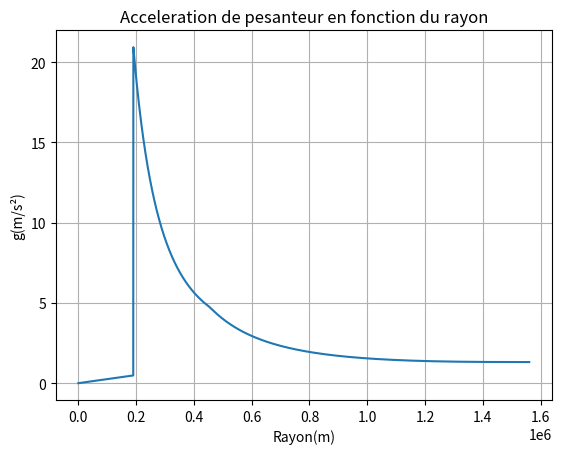
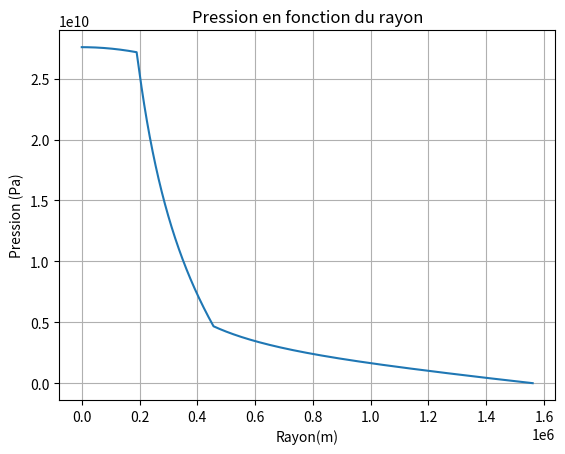
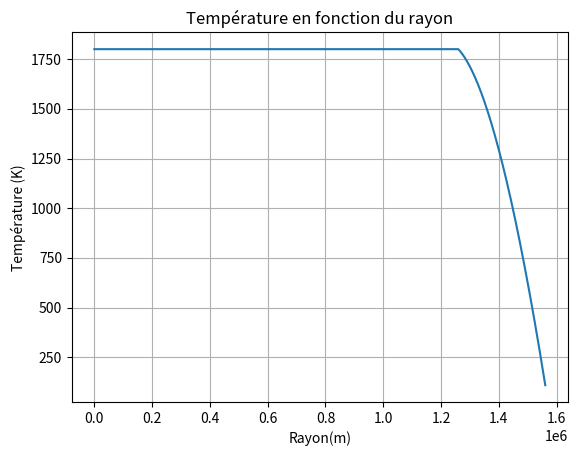
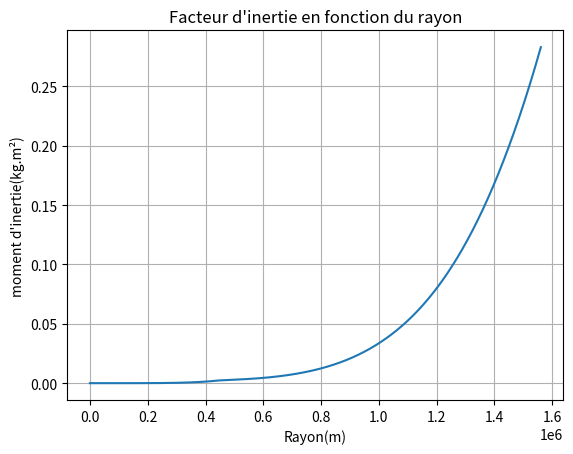
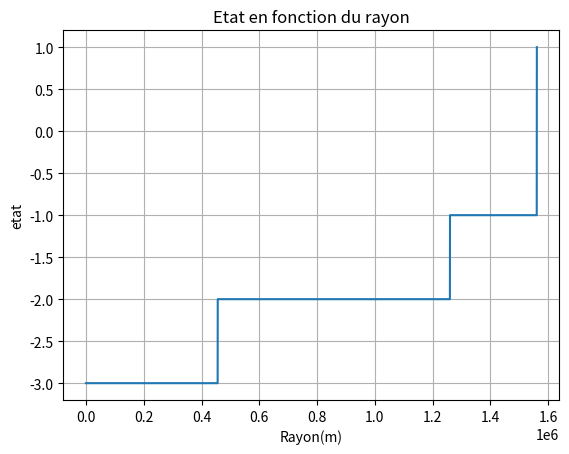
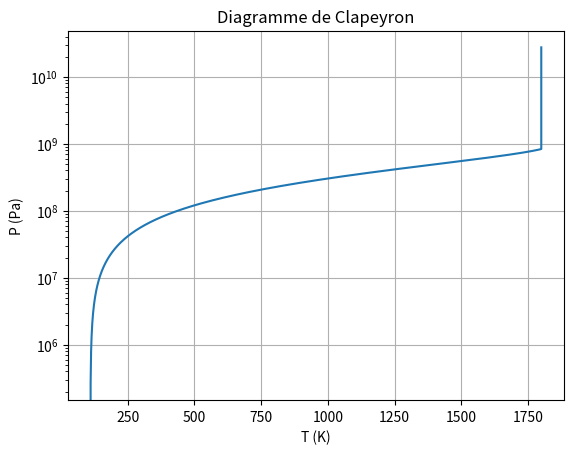
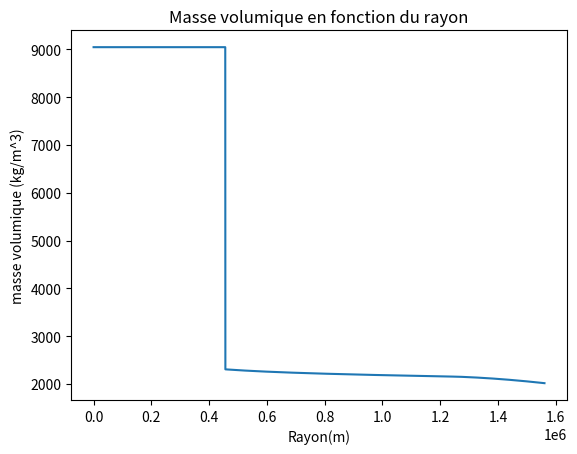

Source code (Python) for these figures, in order:
# Modules nécessaires
import math
from math import *
import numpy as np
import matplotlib.pyplot as plt
from pylab import *
#fonction qui renvoie 1 si l'element est solide, 0 si il est liquide
def solide_(etat):
    if etat>=1:
        return 1
    elif (etat==-1):
        return 1
    elif (etat==-3):
        return 1 
    return 0
#fonction qui retourne la viscosité de la glace 
def ice_viscosity(T):
	#tau is the stress in MPa and T the temperature in K
	Tref=255
	R=8.314
	Ea=where(T<263,5.9e4,1.9e5)
	eta_ref=1.e15
	return eta_ref*np.exp(Ea/(R*Tref)*(Tref/T-1))
#fonction qui renvoie la chaleur produite par les condrite en W/kg 
def chaleur_radiactive (SSage):


	chondrite='CM'

	MeV=1.602e-13        #Joule
	nspy=365.25*24*3600. #number of seconds per a year
	Na=6.02214129e23     #Avogadro constant
	nX    =np.array([' 26Al',  ' 40K',  ' 60Fe', '232Th',  '235U',  '238U'])
	t_demi=np.array([ 7.17e5, 1.265e9, 2.620e6, 1.405e10, 7.038e8, 4.468e9])  #years
	E     =np.array([   3.12,  0.6087,    2.71,     39.0,    42.7,    46.1])  #Mev
	m_mole=np.array([  26.98,    39.1,   55.85,   323.04,  238.03,  238.03])  #g
	X_CI  =np.array([ 8.6e-3,  5.6e-4, 1.82e-1,   2.9e-8,  8.2e-9,  8.2e-9])/0.82  
	X_CM  =np.array([11.8e-3,  4.0e-4, 2.10e-1,   4.0e-8, 11.0e-9, 11.0e-9])/0.874  
	nXsXpd=np.array([     0., 1.18e-4,      0.,       1.,  7.2e-3,  0.9928])
	nXsXi =np.array([  5.e-5,      0.,   1.e-8,       0.,      0.,      0.])
	tau   =t_demi/log(2.)
	Xpd   =np.ones(6)
	Xi    =np.zeros(6)
	nXi   =np.zeros(6)
	nXpd  =np.zeros(6)
	Qpd   =np.zeros(6)
	Hpd   =np.zeros(6)
	Qi    =np.zeros(6)
	Hi    =np.zeros(6)



	for i in range(0,6):
		if nXsXpd[i]>0:
			nXpd[i]  = nXsXpd[i]*Xpd[i]
			nXi[i]   = nXpd[i]*exp(SSage/(tau[i]))
			Xi[i]    = Xpd[i]-nXpd[i]+nXi[i]
			nXsXi[i] = nXi[i]/Xi[i]
		else:
			Xi[i]    = Xpd[i]
			nXi[i]   = nXsXi[i]*Xi[i]


	Xi[4:6]=nXi[4]+nXi[5]
	nXsXi[4:6] = nXi[4:6]/Xi[4:6]


	print('{:<10}{:^20}{:^20}{:^20}{:^20}'.format(' nX', '[nX]/[X]pd','[X]pd', '[nX]/[X]i','[X]i'))
	for i in range(0,6):
		print( '{:<10}   {:<20.3e} {:<20.3e} {:<20.3e} {:<20.3e}'.format(nX[i], nXsXpd[i], Xpd[i], nXsXi[i], Xi[i]))

	print( '')
	print( '{:<10}{:^10}{:^30}{:^10}{:^30}{:^10}'.format(' nX','t_1/2', 'Qpd','Hpd', 'Qi','Hi'))
	for i in range(0,6):
		Qpd[i]=nXpd[i]*E[i]*MeV*Na/(m_mole[i]*1.e-3)
		Hpd[i]=Qpd[i]/(tau[i]*nspy)
		Qi[i]=nXi[i]*E[i]*MeV*Na/(m_mole[i]*1.e-3)
		Hi[i]=Qi[i]/(tau[i]*nspy)
		print( '{:<10}{:<20.3e}{:<20.3e}{:<20.3e}{:<20.3e}{:<20.3e}'.format(nX[i], t_demi[i], Qpd[i], Hpd[i], Qi[i], Hi[i]))

	nt=300

	time=SSage*exp(-linspace(13,0,nt))

	Xchond=X_CI
	if (chondrite == 'CM'):
		Xchond=X_CM


	H=np.zeros((7,nt))

	H[0,:]=Hi[0]*exp(-(time[:])/tau[0])*Xchond[0]
	for i in range(0,6):
		H[i,:]=H[i-1,:]+Hi[i]*Xchond[i]*exp(-(time[:])/tau[i])
		H[i,:]=         Hi[i]*Xchond[i]*exp(-(time[:])/tau[i])
		H[6,:]=H[6,:]+H[i,:]

	print("\n Initial total heat production in CM chondrites    : {:.3e} W/kg".format(H[-1,0]))
	print(" Present day total heat production in CM chondrites: {:.3e} W/kg\n".format(H[-1,-1]))

	return (H[-1,-1])

#fonction qui renvoie la capacite thermique de chaque element 
def capa_ther(etat):
    capa_ther_glace = 2060 #J/kg/K
    capa_ther_silicate = 44.4 #J/kg/K
    capa_ther_metal = 0.449 #J/kg/K
    if (etat >= 1):
        return capa_ther_glace
    elif (etat <= 3):
        return capa_ther_metal 
    return capa_ther_silicate
#fonction qui retourne la masse volumique de la couche 
def densite(R,rayon_noyau,rayon_metallique,etat,P,T,fraction_silicate_glace,masse_vol_silicate,masse_vol_metallique):
    #etablissement des constantes a des pressions et temperature de reference 
    
    #diferents masses volumiques de reference
    
    masse_vol_glace_I = 917 # kg/m^3
    masse_vol_glace_III = 1160 # kg/m^3
    masse_vol_glace_V = 1240 # kg/m^3
    masse_vol_glace_VI = 1310 # kg/m^3
    masse_vol_glace_VII = 1650 # kg/m^3
    masse_vol_eau = 1000 # kg/m^3
    
    #diferents compressibilité isotherme de reference
    
    compressibilite_isotherme_eau = 2.2*10**9 #Pa^-1
    compressibilite_isotherme_silicate = 2*10**(-11) #Pa^-1
    compressibilite_isotherme_glace_I = 12*10**(-12) #Pa^-1
    compressibilite_isotherme_glace_III = 5.5*10**(-12) #Pa^-1
    compressibilite_isotherme_glace_V = 4*10**(-12) #Pa^-1
    compressibilite_isotherme_glace_VI = 3.2*10**(-12) #Pa^-1
    compressibilite_isotherme_glace_VII =2.5*10**(-12) #Pa^-1
    
    #diferents expansions thermiques de reference
    
    expansion_thermique_glace_I = 9*10**(-5) #K^-1
    expansion_thermique_glace_III = 2*10**(-5) #K^-1
    expansion_thermique_glace_V = 3*10**(-5) #K^-1
    expansion_thermique_glace_VI = 1.5*10**(-5) #K^-1
    expansion_thermique_glace_VII = 2.5*10**(-6) #K^-1
    
    #si on est dans le noyau => silicate
    if (R<=rayon_metallique):
        
        return masse_vol_metallique
    
    #si on est dans le noyau => silicate
    
    if (R<=rayon_noyau):
        
        return masse_vol_silicate*(1+(P-101325)*compressibilite_isotherme_silicate+3*10**(-5)*T)
    
    #si on est dans le manteau glace => revoie la masse volumique de la glace/eau de la couche
    #les nombres renvoies au numéro de glace 
    else:
        
        masse_silicate_glace = fraction_silicate_glace*masse_vol_silicate*(1+(P-101325)*compressibilite_isotherme_silicate+3*10**(-5)*T) #masse de la fraction de silicate dans la glace
        
        if (etat==1):#faire attention aux temperatures de references pour les valeurs de compressibilite de d'expansion
            
            return (1-fraction_silicate_glace)*masse_vol_glace_I*(1+(P-101325)*compressibilite_isotherme_glace_I+expansion_thermique_glace_I*(T-273.15))+masse_silicate_glace
        
        elif (etat==3):
            
            return (1-fraction_silicate_glace)*masse_vol_glace_III*(1+(P-350*10**6)*compressibilite_isotherme_glace_III+expansion_thermique_glace_III*(T-273.15))+masse_silicate_glace
        
        elif (etat==5):
        
            return (1-fraction_silicate_glace)*masse_vol_glace_V*(1+(P-350*10**6)*compressibilite_isotherme_glace_V+expansion_thermique_glace_V*(T-273.15))+masse_silicate_glace
        
        elif (etat==6):
        
            return (1-fraction_silicate_glace)*masse_vol_glace_VI*(1+(P-0.6*10**9)*compressibilite_isotherme_glace_VI+expansion_thermique_glace_VI*(T-273.15))+masse_silicate_glace

        elif (etat==7):
        
            return (1-fraction_silicate_glace)*masse_vol_glace_VII*(1+(P-2.5*10**9)*compressibilite_isotherme_glace_VII+expansion_thermique_glace_VII*(T-(273.15+25)))+masse_silicate_glace
        
        #les conditions ne remplicent aucun type de glace donc on a de l'eau
        else:
        
            return masse_vol_eau*(1+(P-101325)/compressibilite_isotherme_eau+2.07*10**(-4)*(T-293.15))
        
#fonction qui renvoie l'emission radiogénique de la couche W/kg
def Source(r,rayon_noyau,emmission_radiogénique,effet_maree,masse_vol):#renvoi la puissance générée par kg de la couche
    
    #puissance emise par le silicate
    if(r<=rayon_noyau):
        
        return masse_vol*emmission_radiogénique+effet_maree
    
    #les autres elements ne retournent pas de chaleur de source radiogénique
    else: 
        
        return effet_maree

#renvoi la conduction thermique de la couche en fonction du materiau et de la temperature
def lambda_(R,rayon_noyau,rayon_metal,T,etat):
    
    #Constantes 
    conduc_ther_glace = 2.1
    conduc_ther_eau = 0.6
    conduc_ther_silicate = 0.22
    conduc_ther_metal = 80
    
    #si on se trouve dans le métal 
    if (R<=rayon_metal):
        
        return conduc_ther_metal
    
    #si on est dans le noyau => silicate
    if (R<=rayon_noyau):
    
        return conduc_ther_silicate
    
    
    else: 
    
        #si on est dans le manteau glace => possibilite d'avoir de l'eau
        if (etat == 0):
    
            return conduc_ther_eau
    
        else:
            
        #si on est dans le manteau glace => revoie la conductivité de la glace de la couche car ce n'est pas de l'eau
            return conduc_ther_glace-0.012*(T-273.15)

#fonction qui permet d'afficher les resultats
def affichage(tour,g,pression,chaleur,T,I,etat,masse_vol,rayon):#fonction qui affiche les graphiques
    x = np.linspace(rayon,0,tour+1) 
    plt.grid()
    plt.plot (x,g)
    plt.title("Acceleration de pesanteur en fonction du rayon")
    plt.xlabel("Rayon(m)")
    plt.ylabel("g(m/s²)")
    plt.show()
    plt.grid()
    plt.plot(x,pression)
    plt.title("Pression en fonction du rayon")
    plt.xlabel("Rayon(m)")
    plt.ylabel("Pression (Pa)")
    plt.show()
    plt.grid()
    plt.plot(x,T)
    plt.title("Température en fonction du rayon")
    plt.xlabel("Rayon(m)")
    plt.ylabel("Température (K)")
    plt.show()
    plt.grid()
    plt.plot(x,I)
    plt.title("Facteur d'inertie en fonction du rayon")
    plt.xlabel("Rayon(m)")
    plt.ylabel("moment d'inertie(kg.m²)")
    plt.show()
    plt.grid()
    plt.plot(x,etat)
    plt.title("Etat en fonction du rayon")
    plt.xlabel("Rayon(m)")
    plt.ylabel("etat")
    plt.show()
    plt.grid()
    plt.plot(T,pression)
    plt.title("Diagramme de Clapeyron")
    plt.xlabel("T (K)")
    plt.ylabel("P (Pa)")
    plt.yscale("log") 
    plt.show()
    plt.plot(x,masse_vol)
    plt.title("Masse volumique en fonction du rayon")
    plt.xlabel("Rayon(m)")
    plt.ylabel("masse volumique (kg/m^3)")
    plt.show()  
#fonction qui permet de calculer une premiere de forme de lune qu'avec de la glace en surfa ce 
def calc_forme_init(masse,rayon,rayon_metallique,densite_glace,densite_silicate,densite_metal): #fonction qui intialise la premiere forme de la lune pour des masses volumique constante (on cherche a retrouver la masse de la lune)
    
    #constante 

    volume =4/3*pi*np.power(rayon,3) #m^3
    densite_lune = masse/(volume) # kg/m^3
    #calcule du rayon du noyau par conservation de la masse
    rayon_noyau = ((rayon**3*(densite_lune-densite_glace)+rayon_metallique**3*(densite_silicate-densite_metal))/(densite_silicate-densite_glace))**(1/3)# m !! si noyau metallique pas bien calibre on peut avoir un rayon de silicate > rayon de la lune ex io
    return rayon_noyau,densite_lune 

#calcule la valeur de g vers le centre du noyau grace a la formule theorique
def calc_g(rayon,G,pas,masse_vol):
    #initialisation des constantes
    r=0 #km
    masse=0 #kg
    
    # calcule de la masse a un certain rayon
    while (r<=rayon):
        masse += pas*4*pi*np.power(r,2)*masse_vol
        r += pas
        
    #retourne la valeur theorique a partir de la masse trouvee
    return (G*masse/np.power(rayon,2))

#determine l'etat de la couche 
def etat_l(rayon,rayon_noyau,rayon_metallique,P,T):
    
    #constantes
    delta_V_ice_I = 1/densite(rayon_noyau+1,rayon_noyau,rayon_metallique,1,P,T,0,0,0)-1/densite(rayon_noyau+1,rayon_noyau,rayon_metallique,0,P,T,0,0,0) #m^3
    chaleur_latente_I = 333.55*1000 #J/kg
    P_atm = 101325 #Pa
    temp_fusion_metal =  1553+273.15 #K
    if (rayon<=rayon_metallique):
        
        if (T<temp_fusion_metal):#si le metal est encore solide
            return -3
        
        else:#sinon il est liquide
            return -4
    
    #si on est dans le manteau glacé on cherche le type de glace que l'on a 
    elif (rayon>rayon_noyau):
        
        if (T<(math. log(T)<math. log(273.15)+(delta_V_ice_I/chaleur_latente_I)*(P-P_atm)) and (P<209.9*10**6)):#glace 1 (math. log(T)<math. log(273.15)+(delta_V_ice_I/chaleur_latente_I)*(P-P_atm))
            return 1
        
        elif ((P*10**(-6)>209.5+101.1*((T/251.15)**(42.86)-1)) and (P<350.1*10**6) and (P>=209.9*10**6)):#glace 3
            return 3
        
        elif((P*10**(-6)>355+373.6*((T/256.43)**(8.66)-1)) and (P<632.4*10**6) and (P>=350.1*10**6)):#glace 5
            return 5
        
        elif((P*10**(-6)>618.4+661.4*((T/272.73)**(4.69)-1)) and (P<2.216*10**9) and (P>=632.4*10**6) ):#glace 6
            return 6
        
        elif ((P*10**(-9)>2.67348*10**(-4)*T**(1.55299)-0.22933) and (P>=2.216*10**9)): #glace 7
            return 7
        
        #eau liquide car ne correspond a aucun type de glace
        else:
            return 0 
        
    #si on est dans le  coeur silicate solide ou liquide ?
    
    else:
        if (T>1800):
            return (-2)
        
        else :
            return (-1)

#fonction de l'itération de la température avec un developement en ordre
def calc_T(T,Q,k,rayon,Source,pas):
    
    ordre_0 = T
    ordre_1 = -1.*Q/k
    ordre_2 = -Source/k + 2*Q/(rayon*k)
    ordre_3 = 2*((ordre_2*rayon*k)-Q*k)/(rayon**2*k)
    return ((ordre_0-pas*ordre_1)-(pas**2)*(ordre_2/2))#-((pas**3)/6)*ordre_3

#intialisation des constantes
#age du systeme etudié
SSage=4.5673e9       #years

#constante de masse
masse_vol_glace_pur = 917. #kg/m^3
masse_vol_glace = 1000. #kg/m^3
masse_vol_metal = 9045.2
masse_lune = 0.47998*10**23 #kg
masse = 0. #kg

#constante géometrique
rayon_lune = 1560.8*10**3 #m
rayon_metallique = 456.25*10**3

#constante lie a la gravitation
G = 6.6743E-11 #SI
g_lune = masse_lune*G/np.power(rayon_lune,2) #ms^-2

#constante mecanique
moment_inertie = 0.346 #I/MR^2 
pression_surface = 0. #Pa

#constante thermodynamique
temperature_surface = 110. #K
chaleur_surface = 0.002 #W/m^2
emmission_radiogénique = chaleur_radiactive(SSage) # W/kg
tidal_heating = 0 #W/m^3
fichier = open("data.txt", "w")
I = [0]
var = []
while (rayon_metallique>456*10**3):
    print("rayon metallique {}".format(rayon_metallique))
    masse_vol_silicate = 2000. #kg/m^3
    I[0] = 0
    m = [100,100]
    while(masse_vol_silicate<4000 and m[0]*m[1]>0 and abs(I[0]-moment_inertie)>=(10**(-4))):
        #constante lie aux iterations
        m[1]= m[0]
        masse_vol_silicate+=10
        print("masse silicate {}".format(masse_vol_silicate))
        print("ecart {}".format((I[0]-moment_inertie)))
        pas = 100. #m
        tour_global = 0
        rayon_noyau,densite_lune = calc_forme_init(masse_lune,rayon_lune,rayon_metallique,masse_vol_glace,masse_vol_silicate,masse_vol_metal)
        nb_iteration_max = 20
        fraction_silicate_glace = 1-masse_vol_glace_pur/masse_vol_glace
        calibration = rayon_noyau
        delta_rayon = 2*pas #m
        #constantes pour eviter des erreurs de calcul 
        lim_g_estimation = 0.1*rayon_noyau #limite du basculement de methode pour calculer g
        #debut de la boucle d'iteration globale
        tour_global=0
        while (tour_global<nb_iteration_max and delta_rayon>pas):
            
            tour_global += 1 #compte le nombre de tour effectue
            tour = 0
            
            #initialisation des constantes physique pour une nouvelle iteration
            masse = 0
            rayon = rayon_lune
            etat = [1] #la surface est observé comme etant de la glace
            g = [g_lune]
            pression = [pression_surface]
            T = [temperature_surface]
            chaleur = [chaleur_surface]
            I = [0]
            masse_vol = [densite(rayon,rayon_noyau,rayon_metallique,etat[-1],pression[-1],T[-1],fraction_silicate_glace,masse_vol_silicate,masse_vol_metal)]
            emmission_condrite_totale = 0
            while (rayon>pas):#la borne inferieur peut etre modifier pour eviter les erreurs de calcul numérique et approximation
                
                tour += 1
                
                rayon -= pas
                masse += pas*4*pi*np.power(rayon,2)*masse_vol[-1]
                
                #iteration de g
                #methode direct
                if ((masse_lune-masse)>0 and rayon>=lim_g_estimation):
                    g.append((masse_lune-masse)*G/(rayon**2))
                
                #zone dans laquelle la premiere methode semble invalide du aux erreurs dans le calcul de la masse
                elif(rayon<lim_g_estimation):
                    g.append(calc_g(rayon,G,pas,masse_vol[-1]))#calcule la masse a partir du centre de la lune 
                
                else:
                    g.append(0)#si probleme renvoie la valeur 0
                    
                pression.append(pression[-1]+pas*g[-1]*masse_vol[-1])
                
                emmission_condrite_totale = 4*pi*rayon*Source(rayon,rayon_noyau,emmission_radiogénique,tidal_heating,masse_vol[-1])-tidal_heating
                
                chaleur.append(chaleur[-1]-pas*(tidal_heating+Source(rayon,rayon_noyau,emmission_radiogénique,tidal_heating,masse_vol[-1]) - 2*chaleur[-1]/rayon))
                
                #correction ou la chaleur devient negative impossible par l'équilibre thermodynamique
                if (chaleur[-1]<0):
                    chaleur[-1]=0
                    
                #evolution de la temperature
                #cherche a savoir si on est dans un liquide => convection
                #on est dans une zone solide => diffusion
                if(solide_(etat[-1])):
                    
                    T.append(calc_T(T[-1],chaleur[-1],lambda_(rayon,rayon_noyau,rayon_metallique,T[-1],etat[-1]),rayon,Source(rayon,rayon_noyau,emmission_radiogénique,tidal_heating,masse_vol[-1]),pas))
                
                else:
                    T.append(T[-1])
                    
                #incrementation du moment d'inertie de la couche
                I.append(I[-1]-(pas*8/3*np.pi*rayon**4*masse_vol[-1]/(masse_lune*rayon_lune**2)))
                
                #etablissement de l'etat de la couche
                etat.append(etat_l(rayon,rayon_noyau,rayon_metallique,pression[-1],T[-1]))
                masse_vol.append(densite(rayon,rayon_noyau,rayon_metallique,etat[-1],pression[-1],T[-1],fraction_silicate_glace,masse_vol_silicate,masse_vol_metal))
                #manque de valeurs sur la viscosite ce qui entraine de grande erreurs interprétation surement impossible en profondeur(endroit ou on a plus de galce ih)
            #fin de la boucle d'iteration pour une iteration
            
            
            #redressement moment d'inertie car incrementé de maniere negative
            for i in range(len(I)):
                
                I[i] -= I[-1]
                
            #calcule du nouveau rayon de l'interface glace silicate pour avoir la bonne masse
            masse_excedentaire = masse-masse_lune
            calibration = ((rayon_noyau**3)+(3*masse_excedentaire)/(4*pi*(masse_vol_glace-masse_vol_silicate)))**(1/3)
            delta_rayon = rayon_noyau-calibration
            rayon_noyau = calibration
            chaleur_surface=((1/3)*masse_vol_silicate*(rayon_noyau**3-rayon_metallique**3))*emmission_radiogénique/rayon_lune**2
        m[0] = I[0]-moment_inertie
    fichier.write("{}\t {}\t {}\t {}\n".format(masse_vol_silicate,rayon_metallique,rayon_noyau,abs(I[0]-moment_inertie)))
    rayon_metallique-=250
#fin des iteration globales 


#sauvegarde dans un fichier de la derniere lune iteree
fichier.close()

affichage(tour,g,pression,chaleur,T,I,etat,masse_vol,rayon_lune)
